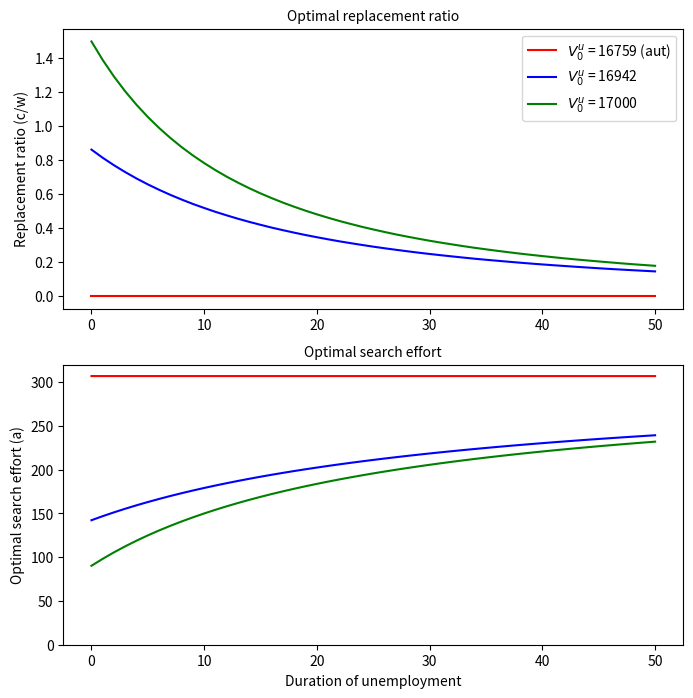

Source code (Python):


import numpy as np
import scipy as sp
import matplotlib.pyplot as plt

class params_instance:

    def __init__(self,
                r,
                β = 0.999,
                σ = 0.500,
                w = 100,
                n_grid = 50):

        self.β,self.σ,self.w,self.r = β,σ,w,r
        self.n_grid = n_grid
        uw = self.w**(1-self.σ)/(1-self.σ)  #Utility from consuming all wage
        self.Ve = uw/(1-β)

# The probability of finding a job given search effort, a and interest rate r.
def p(a,r):
    return 1-np.exp(-r*a)

def invp_prime(x,r):
    return -np.log(x/r)/r

def p_prime(a,r):
    return r*np.exp(-r*a)

# The utiliy function
def u(self,c):
    return (c**(1-self.σ))/(1-self.σ)

def u_inv(self,x):
    return ((1-self.σ)*x)**(1/(1-self.σ))

# The error in the Bellman equation that requires equality at
# the optimal choices.
def Vu_error(self,Vu,r):
    β= self.β
    Ve = self.Ve

    a = invp_prime(1/(β*(Ve-Vu)),r)
    error = u(self,0) -a + β*(p(a,r)*Ve + (1-p(a,r))*Vu) - Vu
    return error

# The error of our p(a^*) relative to our calibration target
def r_error(self,r):
    β = self.β
    Ve = self.Ve

    Vu_star = sp.optimize.fsolve(Vu_error_Λ,15000,args = (r))
    a_star = invp_prime(1/(β*(Ve-Vu_star)),r) # Assuming a>0
    return    p(a_star,r) - 0.1

params = params_instance(r = 1e-2)
# Create some lambda functions useful for fsolve function
Vu_error_Λ =  lambda Vu,r: Vu_error(params,Vu,r)
r_error_Λ =  lambda r: r_error(params,r)

r_calibrated = sp.optimize.brentq(r_error_Λ,1e-10,1-1e-10)
print(f"Interest rate to match 0.1 hazard rate: r = {r_calibrated}")

Vu_aut = sp.optimize.fsolve(Vu_error_Λ,15000,args = (r_calibrated))[0]
a_aut = invp_prime(1/(params.β*(params.Ve-Vu_aut)),r_calibrated)

print(f"Check p at r: {p(a_aut,r_calibrated)}")

def calc_c(self,Vu,V,a):
    '''
    Calculates the optimal consumption choice coming from the constraint of the insurer's problem
    (which is also a Bellman equation)
    '''
    β,Ve,r = self.β,self.Ve,self.r

    c = u_inv(self,V + a - β*(p(a,r)*Ve + (1-p(a,r))*Vu))
    return c

def calc_a(self,Vu):
    '''
    Calculates the optimal effort choice coming from the worker's effort optimality condition.
    '''

    r,β,Ve = self.r,self.β,self.Ve

    a_temp = np.log(r*β*(Ve - Vu))/r
    a = max(0,a_temp)
    return a

# Operator iterate_C that calculates the next iteration of the cost function.
def iterate_C(self,C_old,Vu_grid):

    '''
    We solve the model by minimising the value function across a grid of possible promised values.
    '''
    β,r,n_grid = self.β,self.r,self.n_grid

    C_new = np.zeros(n_grid)
    cons_star = np.zeros(n_grid)
    a_star = np.zeros(n_grid)
    V_star = np.zeros(n_grid)

    C_new2 = np.zeros(n_grid)
    V_star2 = np.zeros(n_grid)

    for V_i in range(n_grid):
        C_Vi_temp = np.zeros(n_grid)
        cons_Vi_temp = np.zeros(n_grid)
        a_Vi_temp = np.zeros(n_grid)

        for Vu_i in range(n_grid):
            a_i = calc_a(self,Vu_grid[Vu_i])
            c_i = calc_c(self,Vu_grid[Vu_i],Vu_grid[V_i],a_i)

            C_Vi_temp[Vu_i] = c_i + β*(1-p(a_i,r))*C_old[Vu_i]
            cons_Vi_temp[Vu_i] = c_i
            a_Vi_temp[Vu_i] = a_i

        # Interpolate across the grid to get better approximation of the minimum
        C_Vi_temp_interp = sp.interpolate.interp1d(Vu_grid,C_Vi_temp, kind = 'cubic')
        cons_Vi_temp_interp = sp.interpolate.interp1d(Vu_grid,cons_Vi_temp, kind = 'cubic')
        a_Vi_temp_interp = sp.interpolate.interp1d(Vu_grid,a_Vi_temp, kind = 'cubic')

        res = sp.optimize.minimize_scalar(C_Vi_temp_interp,method='bounded',bounds = (Vu_min,Vu_max))
        V_star[V_i] = res.x
        C_new[V_i] = res.fun

        # Save the associated consumpton and search policy functions as well
        cons_star[V_i] = cons_Vi_temp_interp(V_star[V_i])
        a_star[V_i] = a_Vi_temp_interp(V_star[V_i])

    return C_new,V_star,cons_star,a_star

def solve_incomplete_info_model(self,Vu_grid,Vu_aut,tol = 1e-6,max_iter = 10000):
    iter = 0
    error = 1

    C_init = np.ones(self.n_grid)*0
    C_old = np.copy(C_init)

    while iter<max_iter and error >tol:
        C_new,V_new,cons_star,a_star = iterate_C(self,C_old,Vu_grid)
        error = np.max(np.abs(C_new - C_old))

        #Only print the iterations every 50 steps
        if iter % 50 ==0:
            print(f"Iteration: {iter}, error:{error}")
        C_old = np.copy(C_new)
        iter+=1

    return C_new,V_new,cons_star,a_star

##? Create another instance with the correct r now
params = params_instance(r = r_calibrated)

#Set up grid
Vu_min = Vu_aut
Vu_max = params.Ve - 1/(params.β*p_prime(0,params.r))
Vu_grid = np.linspace(Vu_min,Vu_max,params.n_grid)

#Solve model
C_star,V_star,cons_star,a_star = solve_incomplete_info_model(params,Vu_grid,Vu_aut,tol = 1e-6,max_iter = 10000) #,cons_star,a_star

# Since we have the policy functions in grid form, we will interpolate them to be able to
# evaluate any promised value
cons_star_interp = sp.interpolate.interp1d(Vu_grid,cons_star)
a_star_interp = sp.interpolate.interp1d(Vu_grid,a_star)
V_star_interp = sp.interpolate.interp1d(Vu_grid,V_star)

# Replacement ratio and effort as a function of unemployment duration
T_max = 52
Vu_t = np.empty((T_max,3))
cons_t = np.empty((T_max-1,3))
a_t = np.empty((T_max-1,3))

# Calculate the replacement ratios depending on different initial
# promised values
Vu_0_hold = np.array([Vu_aut,16942,17000])

for i,Vu_0, in enumerate(Vu_0_hold):
    Vu_t[0,i] = Vu_0
    for t in range(1,T_max):
        cons_t[t-1,i] = cons_star_interp(Vu_t[t-1,i])
        a_t[t-1,i] = a_star_interp(Vu_t[t-1,i])
        Vu_t[t,i] = V_star_interp(Vu_t[t-1,i])

fontSize = 10
plt.rc('font', size=fontSize)          # controls default text sizes
plt.rc('axes', titlesize=fontSize)     # fontsize of the axes title
plt.rc('axes', labelsize=fontSize)    # fontsize of the x and y labels
plt.rc('xtick', labelsize=fontSize)    # fontsize of the tick labels
plt.rc('ytick', labelsize=fontSize)    # fontsize of the tick labels
plt.rc('legend', fontsize=fontSize)    # legend fontsize

f1 = plt.figure(figsize = (8,8))
plt.subplot(2,1,1)
plt.plot(range(T_max-1),cons_t[:,0]/params.w,label = '$V^u_0$ = 16759 (aut)',color = 'red')
plt.plot(range(T_max-1),cons_t[:,1]/params.w,label = '$V^u_0$ = 16942',color = 'blue')
plt.plot(range(T_max-1),cons_t[:,2]/params.w,label = '$V^u_0$ = 17000',color = 'green')
plt.ylabel("Replacement ratio (c/w)")
plt.legend()
plt.title("Optimal replacement ratio")

plt.subplot(2,1,2)
plt.plot(range(T_max-1),a_t[:,0],color = 'red')
plt.plot(range(T_max-1),a_t[:,1],color = 'blue')
plt.plot(range(T_max-1),a_t[:,2],color = 'green')
plt.ylim(0,320)
plt.ylabel("Optimal search effort (a)")
plt.xlabel("Duration of unemployment")
plt.title("Optimal search effort")
plt.show()